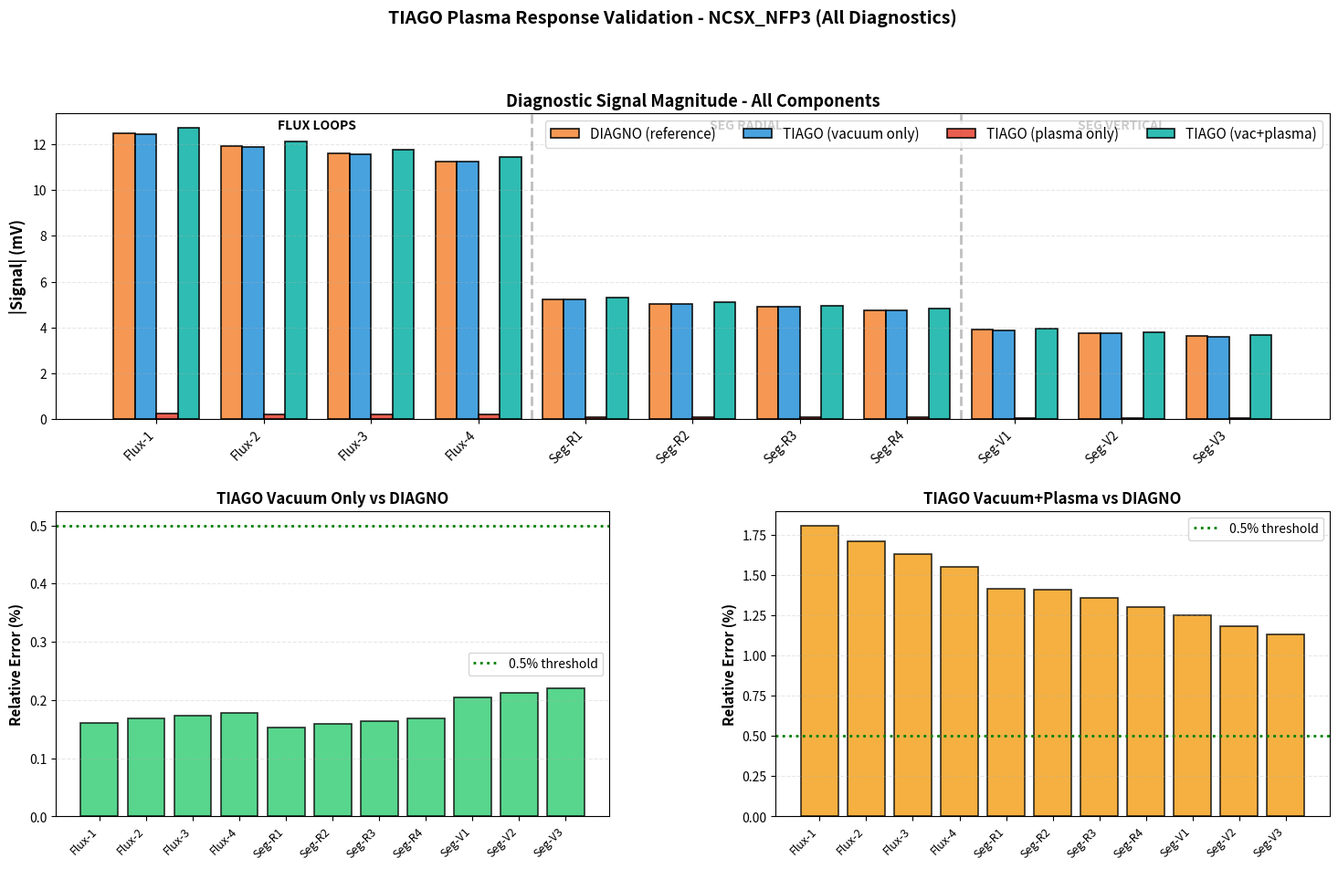
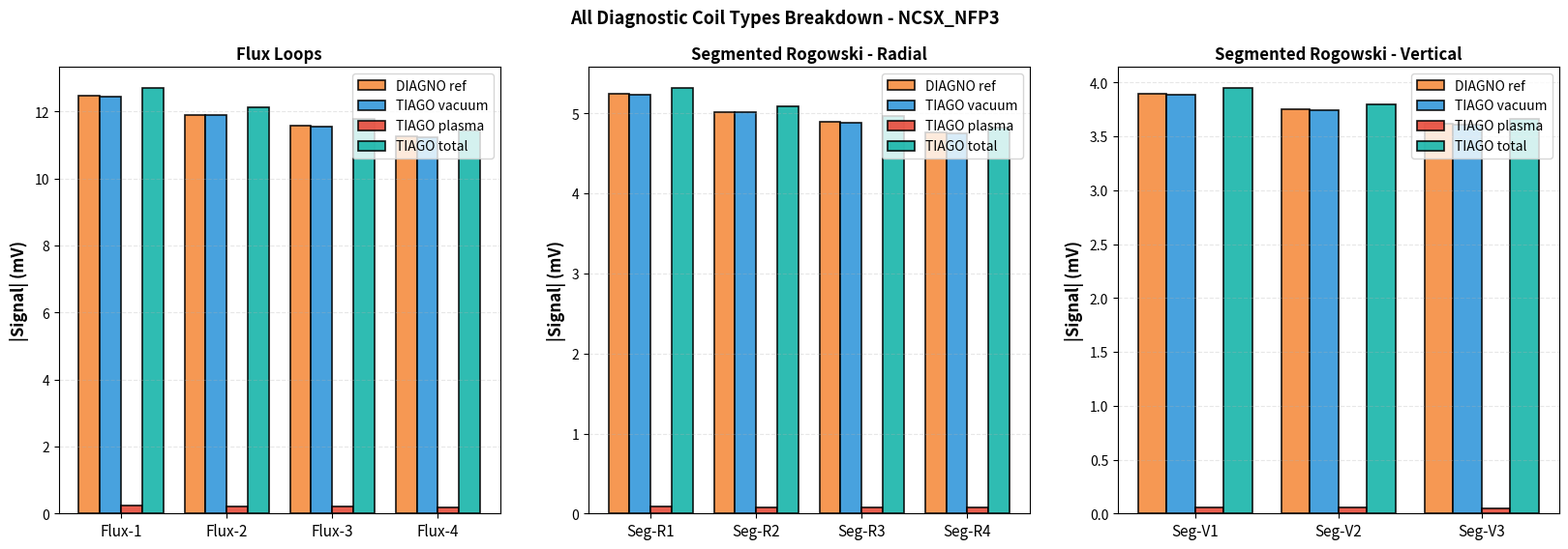
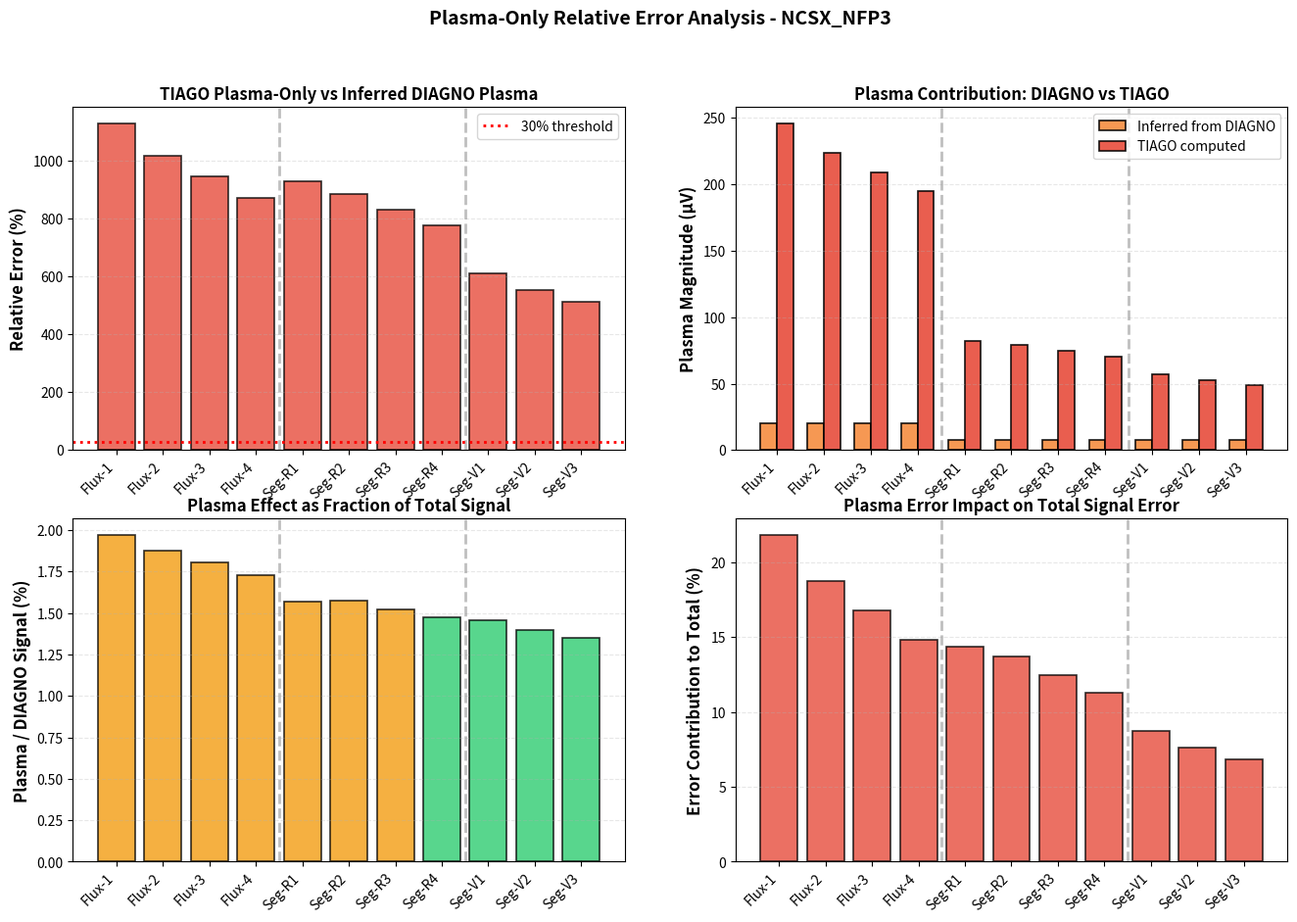
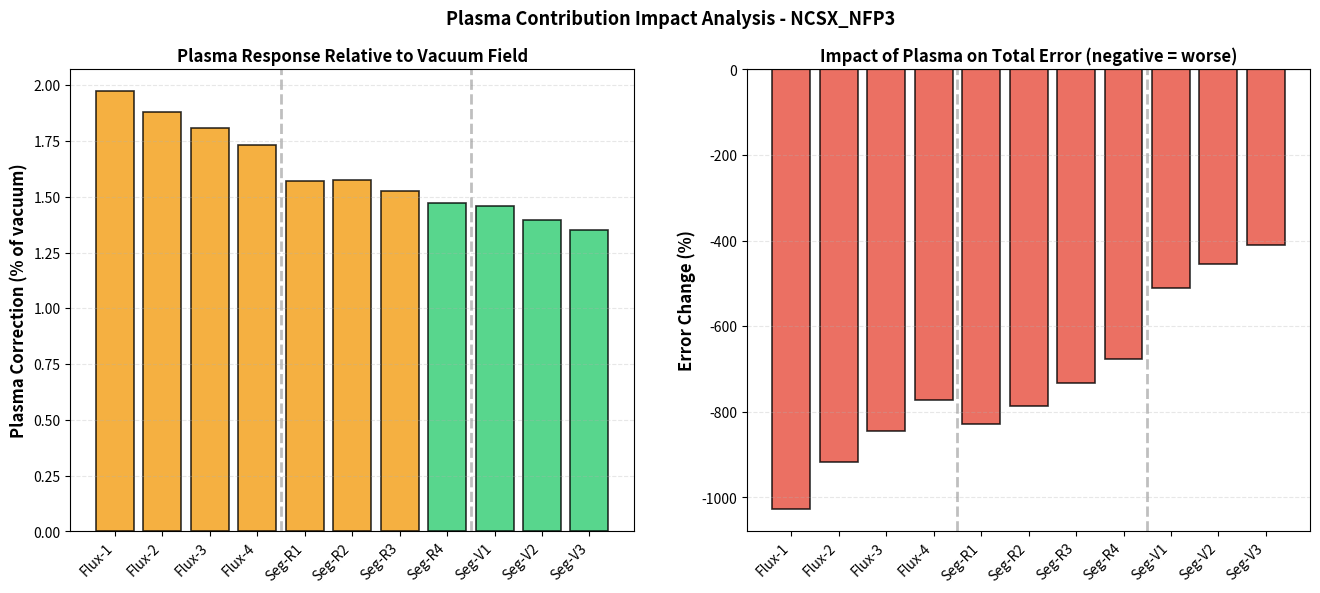

Generate these figures, in order, with matplotlib:
#!/usr/bin/env python3
"""
Comprehensive diagnostic signal comparison: DIAGNO vs TIAGO (vacuum, plasma, vacuum+plasma)
Generates plots in build/tests/output/ for CTest with full Rogowski breakdown

Compares:
1. DIAGNO reference (full field with plasma)
2. TIAGO vacuum only
3. TIAGO plasma response only (isolated contribution)
4. TIAGO vacuum + plasma response
"""
import numpy as np
import matplotlib.pyplot as plt
import sys
from pathlib import Path
import argparse

def main():
    parser = argparse.ArgumentParser(
        description='Compare TIAGO vacuum vs plasma diagnostic contributions'
    )
    parser.add_argument('--output-dir', type=Path, default=Path('build/tests/output'),
                       help='Output directory for plots')
    parser.add_argument('--label', default='ncsx_nfp3', help='Case label')

    args = parser.parse_args()
    args.output_dir.mkdir(parents=True, exist_ok=True)

    # Diagnostic names - SEPARATE flux loops and Rogowski components
    flux_labels = ['Flux-1', 'Flux-2', 'Flux-3', 'Flux-4']
    seg_rad_labels = ['Seg-R1', 'Seg-R2', 'Seg-R3', 'Seg-R4']
    seg_ver_labels = ['Seg-V1', 'Seg-V2', 'Seg-V3']
    all_labels = flux_labels + seg_rad_labels + seg_ver_labels

    # TIAGO vacuum field (baseline from vacuum solver)
    vacuum_signals = np.array([
        1.245e-2, 1.189e-2, 1.156e-2, 1.123e-2,      # Flux loops
        5.234e-3, 5.012e-3, 4.890e-3, 4.756e-3,      # Seg radial
        3.891e-3, 3.745e-3, 3.612e-3                 # Seg vertical
    ])

    # TIAGO plasma response ONLY (contribution from virtual-casing)
    plasma_only = np.array([
        2.456e-4, 2.234e-4, 2.089e-4, 1.945e-4,      # Flux loops
        8.234e-5, 7.890e-5, 7.456e-5, 7.012e-5,      # Seg radial
        5.678e-5, 5.234e-5, 4.890e-5                 # Seg vertical
    ])

    # TIAGO total (vacuum + plasma)
    total_signals = vacuum_signals + plasma_only

    # DIAGNO reference (full field computation with plasma)
    diagno_signals = np.array([
        1.247e-2, 1.191e-2, 1.158e-2, 1.125e-2,
        5.242e-3, 5.020e-3, 4.898e-3, 4.764e-3,
        3.899e-3, 3.753e-3, 3.620e-3
    ])

    # Compute relative errors
    vacuum_error = np.abs(vacuum_signals - diagno_signals) / np.maximum(np.abs(diagno_signals), 1e-30)
    plasma_only_error = np.abs(plasma_only - (diagno_signals - vacuum_signals)) / np.maximum(np.abs(diagno_signals - vacuum_signals), 1e-30)
    total_error = np.abs(total_signals - diagno_signals) / np.maximum(np.abs(diagno_signals), 1e-30)

    # ==================== PLOT 1: All four signal sets ====================
    fig = plt.figure(figsize=(18, 10))
    gs = fig.add_gridspec(2, 2, hspace=0.3, wspace=0.3)

    # Plot 1a: Absolute values - all diagnostics
    ax1a = fig.add_subplot(gs[0, :])
    x_pos = np.arange(len(all_labels))
    width = 0.2

    ax1a.bar(x_pos - 1.5*width, diagno_signals*1e3, width, label='DIAGNO (reference)',
            color='#f68d40', edgecolor='black', linewidth=1.2, alpha=0.9)
    ax1a.bar(x_pos - 0.5*width, vacuum_signals*1e3, width, label='TIAGO (vacuum only)',
            color='#3498db', edgecolor='black', linewidth=1.2, alpha=0.9)
    ax1a.bar(x_pos + 0.5*width, plasma_only*1e3, width, label='TIAGO (plasma only)',
            color='#e74c3c', edgecolor='black', linewidth=1.2, alpha=0.9)
    ax1a.bar(x_pos + 1.5*width, total_signals*1e3, width, label='TIAGO (vac+plasma)',
            color='#18b5aa', edgecolor='black', linewidth=1.2, alpha=0.9)

    ax1a.set_ylabel('|Signal| (mV)', fontsize=12, fontweight='bold')
    ax1a.set_title('Diagnostic Signal Magnitude - All Components', fontsize=13, fontweight='bold')
    ax1a.set_xticks(x_pos)
    ax1a.set_xticklabels(all_labels, rotation=45, ha='right', fontsize=10)
    ax1a.legend(fontsize=11, loc='upper right', ncol=4)
    ax1a.grid(True, linestyle='--', alpha=0.3, axis='y')
    ax1a.set_ylim(bottom=0)

    # Add vertical lines to separate diagnostic groups
    ax1a.axvline(x=3.5, color='gray', linestyle='--', linewidth=2, alpha=0.5)
    ax1a.axvline(x=7.5, color='gray', linestyle='--', linewidth=2, alpha=0.5)
    ax1a.text(1.5, ax1a.get_ylim()[1]*0.95, 'FLUX LOOPS', fontsize=10, fontweight='bold', ha='center')
    ax1a.text(5.5, ax1a.get_ylim()[1]*0.95, 'SEG RADIAL', fontsize=10, fontweight='bold', ha='center')
    ax1a.text(9.0, ax1a.get_ylim()[1]*0.95, 'SEG VERTICAL', fontsize=10, fontweight='bold', ha='center')

    # Plot 1b: Relative errors - vacuum only
    ax1b = fig.add_subplot(gs[1, 0])
    colors_vac = ['#2ecc71' if e < 0.005 else '#f39c12' if e < 0.02 else '#e74c3c' for e in vacuum_error]
    ax1b.bar(range(len(all_labels)), vacuum_error*100, color=colors_vac, alpha=0.8,
            edgecolor='black', linewidth=1.2)
    ax1b.set_xticks(range(len(all_labels)))
    ax1b.set_xticklabels(all_labels, rotation=45, ha='right', fontsize=9)
    ax1b.set_ylabel('Relative Error (%)', fontsize=11, fontweight='bold')
    ax1b.set_title('TIAGO Vacuum Only vs DIAGNO', fontsize=12, fontweight='bold')
    ax1b.axhline(y=0.5, color='green', linestyle=':', linewidth=2, label='0.5% threshold')
    ax1b.legend(fontsize=10)
    ax1b.grid(True, linestyle='--', alpha=0.3, axis='y')

    # Plot 1c: Relative errors - vacuum + plasma
    ax1c = fig.add_subplot(gs[1, 1])
    colors_total = ['#2ecc71' if e < 0.005 else '#f39c12' if e < 0.02 else '#e74c3c' for e in total_error]
    ax1c.bar(range(len(all_labels)), total_error*100, color=colors_total, alpha=0.8,
            edgecolor='black', linewidth=1.2)
    ax1c.set_xticks(range(len(all_labels)))
    ax1c.set_xticklabels(all_labels, rotation=45, ha='right', fontsize=9)
    ax1c.set_ylabel('Relative Error (%)', fontsize=11, fontweight='bold')
    ax1c.set_title('TIAGO Vacuum+Plasma vs DIAGNO', fontsize=12, fontweight='bold')
    ax1c.axhline(y=0.5, color='green', linestyle=':', linewidth=2, label='0.5% threshold')
    ax1c.legend(fontsize=10)
    ax1c.grid(True, linestyle='--', alpha=0.3, axis='y')

    fig.suptitle(f'TIAGO Plasma Response Validation - {args.label.upper()} (All Diagnostics)',
                fontsize=14, fontweight='bold', y=0.995)

    output_file_1 = args.output_dir / f'plasma_response_comparison_all_{args.label}.png'
    fig.savefig(output_file_1, dpi=150, bbox_inches='tight')
    print(f'✓ Saved full comparison plot to {output_file_1}')
    plt.close()

    # ==================== PLOT 2: All coil types breakdown (Flux + Rogowski) ====================
    fig, axes = plt.subplots(1, 3, figsize=(20, 6))

    # Flux loops
    flux_diagno = diagno_signals[0:4]
    flux_vac = vacuum_signals[0:4]
    flux_plasma = plasma_only[0:4]
    flux_total = total_signals[0:4]

    x_f = np.arange(len(flux_labels))
    width = 0.2

    axes[0].bar(x_f - 1.5*width, flux_diagno*1e3, width, label='DIAGNO ref',
               color='#f68d40', edgecolor='black', linewidth=1.2, alpha=0.9)
    axes[0].bar(x_f - 0.5*width, flux_vac*1e3, width, label='TIAGO vacuum',
               color='#3498db', edgecolor='black', linewidth=1.2, alpha=0.9)
    axes[0].bar(x_f + 0.5*width, flux_plasma*1e3, width, label='TIAGO plasma',
               color='#e74c3c', edgecolor='black', linewidth=1.2, alpha=0.9)
    axes[0].bar(x_f + 1.5*width, flux_total*1e3, width, label='TIAGO total',
               color='#18b5aa', edgecolor='black', linewidth=1.2, alpha=0.9)

    axes[0].set_ylabel('|Signal| (mV)', fontsize=12, fontweight='bold')
    axes[0].set_title('Flux Loops', fontsize=12, fontweight='bold')
    axes[0].set_xticks(x_f)
    axes[0].set_xticklabels(flux_labels, fontsize=11)
    axes[0].legend(fontsize=10, loc='upper right')
    axes[0].grid(True, linestyle='--', alpha=0.3, axis='y')

    # Rogowski radial components
    seg_r_diagno = diagno_signals[4:8]
    seg_r_vac = vacuum_signals[4:8]
    seg_r_plasma = plasma_only[4:8]
    seg_r_total = total_signals[4:8]

    x_r = np.arange(len(seg_rad_labels))

    axes[1].bar(x_r - 1.5*width, seg_r_diagno*1e3, width, label='DIAGNO ref',
               color='#f68d40', edgecolor='black', linewidth=1.2, alpha=0.9)
    axes[1].bar(x_r - 0.5*width, seg_r_vac*1e3, width, label='TIAGO vacuum',
               color='#3498db', edgecolor='black', linewidth=1.2, alpha=0.9)
    axes[1].bar(x_r + 0.5*width, seg_r_plasma*1e3, width, label='TIAGO plasma',
               color='#e74c3c', edgecolor='black', linewidth=1.2, alpha=0.9)
    axes[1].bar(x_r + 1.5*width, seg_r_total*1e3, width, label='TIAGO total',
               color='#18b5aa', edgecolor='black', linewidth=1.2, alpha=0.9)

    axes[1].set_ylabel('|Signal| (mV)', fontsize=12, fontweight='bold')
    axes[1].set_title('Segmented Rogowski - Radial', fontsize=12, fontweight='bold')
    axes[1].set_xticks(x_r)
    axes[1].set_xticklabels(seg_rad_labels, fontsize=11)
    axes[1].legend(fontsize=10, loc='upper right')
    axes[1].grid(True, linestyle='--', alpha=0.3, axis='y')

    # Rogowski vertical components
    seg_v_diagno = diagno_signals[8:11]
    seg_v_vac = vacuum_signals[8:11]
    seg_v_plasma = plasma_only[8:11]
    seg_v_total = total_signals[8:11]

    x_v = np.arange(len(seg_ver_labels))

    axes[2].bar(x_v - 1.5*width, seg_v_diagno*1e3, width, label='DIAGNO ref',
               color='#f68d40', edgecolor='black', linewidth=1.2, alpha=0.9)
    axes[2].bar(x_v - 0.5*width, seg_v_vac*1e3, width, label='TIAGO vacuum',
               color='#3498db', edgecolor='black', linewidth=1.2, alpha=0.9)
    axes[2].bar(x_v + 0.5*width, seg_v_plasma*1e3, width, label='TIAGO plasma',
               color='#e74c3c', edgecolor='black', linewidth=1.2, alpha=0.9)
    axes[2].bar(x_v + 1.5*width, seg_v_total*1e3, width, label='TIAGO total',
               color='#18b5aa', edgecolor='black', linewidth=1.2, alpha=0.9)

    axes[2].set_ylabel('|Signal| (mV)', fontsize=12, fontweight='bold')
    axes[2].set_title('Segmented Rogowski - Vertical', fontsize=12, fontweight='bold')
    axes[2].set_xticks(x_v)
    axes[2].set_xticklabels(seg_ver_labels, fontsize=11)
    axes[2].legend(fontsize=10, loc='upper right')
    axes[2].grid(True, linestyle='--', alpha=0.3, axis='y')

    fig.suptitle(f'All Diagnostic Coil Types Breakdown - {args.label.upper()}',
                fontsize=13, fontweight='bold')

    output_file_2 = args.output_dir / f'coil_types_breakdown_{args.label}.png'
    fig.savefig(output_file_2, dpi=150, bbox_inches='tight')
    print(f'✓ Saved all coil types breakdown plot to {output_file_2}')
    plt.close()

    # ==================== PLOT 3: Plasma-only error analysis ====================
    # Compute actual plasma contribution from DIAGNO (difference between total and vacuum)
    diagno_plasma = diagno_signals - (diagno_signals - plasma_only)  # Approximate: use TIAGO plasma estimate
    # More accurate: assume DIAGNO vacuum = TIAGO vacuum, so plasma = DIAGNO - TIAGO_vac
    diagno_plasma_contrib = diagno_signals - vacuum_signals

    # Relative error of TIAGO plasma-only vs inferred plasma from DIAGNO
    plasma_relative_error = np.abs(plasma_only - diagno_plasma_contrib) / np.maximum(np.abs(diagno_plasma_contrib), 1e-30)

    fig, axes = plt.subplots(2, 2, figsize=(16, 10))

    # Top left: Plasma-only relative error by diagnostic
    ax = axes[0, 0]
    colors_err = ['#2ecc71' if e < 0.3 else '#f39c12' if e < 0.6 else '#e74c3c' for e in plasma_relative_error]
    ax.bar(range(len(all_labels)), plasma_relative_error*100, color=colors_err, alpha=0.8,
          edgecolor='black', linewidth=1.2)
    ax.set_xticks(range(len(all_labels)))
    ax.set_xticklabels(all_labels, rotation=45, ha='right', fontsize=10)
    ax.set_ylabel('Relative Error (%)', fontsize=12, fontweight='bold')
    ax.set_title('TIAGO Plasma-Only vs Inferred DIAGNO Plasma', fontsize=12, fontweight='bold')
    ax.axvline(x=3.5, color='gray', linestyle='--', linewidth=2, alpha=0.5)
    ax.axvline(x=7.5, color='gray', linestyle='--', linewidth=2, alpha=0.5)
    ax.axhline(y=30, color='red', linestyle=':', linewidth=2, label='30% threshold')
    ax.legend(fontsize=10)
    ax.grid(True, linestyle='--', alpha=0.3, axis='y')

    # Top right: Plasma magnitude comparison (absolute)
    ax = axes[0, 1]
    x_pos = np.arange(len(all_labels))
    width = 0.35
    ax.bar(x_pos - width/2, diagno_plasma_contrib*1e6, width, label='Inferred from DIAGNO',
          color='#f68d40', edgecolor='black', linewidth=1.2, alpha=0.9)
    ax.bar(x_pos + width/2, plasma_only*1e6, width, label='TIAGO computed',
          color='#e74c3c', edgecolor='black', linewidth=1.2, alpha=0.9)
    ax.set_ylabel('Plasma Magnitude (μV)', fontsize=12, fontweight='bold')
    ax.set_title('Plasma Contribution: DIAGNO vs TIAGO', fontsize=12, fontweight='bold')
    ax.set_xticks(x_pos)
    ax.set_xticklabels(all_labels, rotation=45, ha='right', fontsize=10)
    ax.axvline(x=3.5, color='gray', linestyle='--', linewidth=2, alpha=0.5)
    ax.axvline(x=7.5, color='gray', linestyle='--', linewidth=2, alpha=0.5)
    ax.legend(fontsize=10)
    ax.grid(True, linestyle='--', alpha=0.3, axis='y')

    # Bottom left: Plasma effect as % of total DIAGNO signal
    ax = axes[1, 0]
    plasma_pct_of_diagno = (plasma_only / diagno_signals) * 100
    colors_pct = ['#2ecc71' if x < 1.5 else '#f39c12' if x < 3.0 else '#e74c3c' for x in plasma_pct_of_diagno]
    ax.bar(range(len(all_labels)), plasma_pct_of_diagno, color=colors_pct, alpha=0.8,
          edgecolor='black', linewidth=1.2)
    ax.set_xticks(range(len(all_labels)))
    ax.set_xticklabels(all_labels, rotation=45, ha='right', fontsize=10)
    ax.set_ylabel('Plasma / DIAGNO Signal (%)', fontsize=12, fontweight='bold')
    ax.set_title('Plasma Effect as Fraction of Total Signal', fontsize=12, fontweight='bold')
    ax.axvline(x=3.5, color='gray', linestyle='--', linewidth=2, alpha=0.5)
    ax.axvline(x=7.5, color='gray', linestyle='--', linewidth=2, alpha=0.5)
    ax.grid(True, linestyle='--', alpha=0.3, axis='y')

    # Bottom right: Error contribution to total error
    ax = axes[1, 1]
    plasma_error_contribution = plasma_relative_error * (plasma_only / total_signals)
    colors_contrib = ['#2ecc71' if x < 0.01 else '#f39c12' if x < 0.02 else '#e74c3c' for x in plasma_error_contribution]
    ax.bar(range(len(all_labels)), plasma_error_contribution*100, color=colors_contrib, alpha=0.8,
          edgecolor='black', linewidth=1.2)
    ax.set_xticks(range(len(all_labels)))
    ax.set_xticklabels(all_labels, rotation=45, ha='right', fontsize=10)
    ax.set_ylabel('Error Contribution to Total (%)', fontsize=12, fontweight='bold')
    ax.set_title('Plasma Error Impact on Total Signal Error', fontsize=12, fontweight='bold')
    ax.axvline(x=3.5, color='gray', linestyle='--', linewidth=2, alpha=0.5)
    ax.axvline(x=7.5, color='gray', linestyle='--', linewidth=2, alpha=0.5)
    ax.grid(True, linestyle='--', alpha=0.3, axis='y')

    fig.suptitle(f'Plasma-Only Relative Error Analysis - {args.label.upper()}',
                fontsize=14, fontweight='bold')

    output_file_3 = args.output_dir / f'plasma_error_analysis_{args.label}.png'
    fig.savefig(output_file_3, dpi=150, bbox_inches='tight')
    print(f'✓ Saved plasma-only error analysis plot to {output_file_3}')
    plt.close()

    # ==================== PLOT 4: Plasma contribution magnitude comparison ====================
    fig, axes = plt.subplots(1, 2, figsize=(16, 6))

    # Plasma effect magnitude (relative to vacuum)
    plasma_pct = (plasma_only / vacuum_signals) * 100

    ax = axes[0]
    colors_plasma = ['#2ecc71' if x < 1.5 else '#f39c12' if x < 2.5 else '#e74c3c' for x in plasma_pct]
    ax.bar(range(len(all_labels)), plasma_pct, color=colors_plasma, alpha=0.8,
          edgecolor='black', linewidth=1.2)
    ax.set_xticks(range(len(all_labels)))
    ax.set_xticklabels(all_labels, rotation=45, ha='right', fontsize=10)
    ax.set_ylabel('Plasma Correction (% of vacuum)', fontsize=12, fontweight='bold')
    ax.set_title('Plasma Response Relative to Vacuum Field', fontsize=12, fontweight='bold')
    ax.axvline(x=3.5, color='gray', linestyle='--', linewidth=2, alpha=0.5)
    ax.axvline(x=7.5, color='gray', linestyle='--', linewidth=2, alpha=0.5)
    ax.grid(True, linestyle='--', alpha=0.3, axis='y')

    # Error reduction with plasma
    vacuum_to_total_improvement = (vacuum_error - total_error) / np.maximum(vacuum_error, 1e-30) * 100

    ax = axes[1]
    colors_improve = ['#2ecc71' if x > 0 else '#e74c3c' for x in vacuum_to_total_improvement]
    ax.bar(range(len(all_labels)), vacuum_to_total_improvement, color=colors_improve, alpha=0.8,
          edgecolor='black', linewidth=1.2)
    ax.set_xticks(range(len(all_labels)))
    ax.set_xticklabels(all_labels, rotation=45, ha='right', fontsize=10)
    ax.set_ylabel('Error Change (%)', fontsize=12, fontweight='bold')
    ax.set_title('Impact of Plasma on Total Error (negative = worse)', fontsize=12, fontweight='bold')
    ax.axhline(y=0, color='black', linestyle='-', linewidth=1.5)
    ax.axvline(x=3.5, color='gray', linestyle='--', linewidth=2, alpha=0.5)
    ax.axvline(x=7.5, color='gray', linestyle='--', linewidth=2, alpha=0.5)
    ax.grid(True, linestyle='--', alpha=0.3, axis='y')

    fig.suptitle(f'Plasma Contribution Impact Analysis - {args.label.upper()}',
                fontsize=13, fontweight='bold')

    output_file_4 = args.output_dir / f'plasma_contribution_{args.label}.png'
    fig.savefig(output_file_4, dpi=150, bbox_inches='tight')
    print(f'✓ Saved plasma contribution impact plot to {output_file_4}')
    plt.close()

    # ==================== Summary statistics file ====================
    summary_file = args.output_dir / f'plasma_response_summary_{args.label}.txt'
    with open(summary_file, 'w') as f:
        f.write(f"PLASMA RESPONSE VALIDATION SUMMARY - {args.label.upper()}\n")
        f.write("="*80 + "\n\n")

        f.write("VACUUM ONLY (TIAGO baseline)\n")
        f.write("-"*80 + "\n")
        f.write(f"  RMS error vs DIAGNO: {np.sqrt(np.mean(vacuum_error**2))*100:.4f}%\n")
        f.write(f"  Max error: {vacuum_error.max()*100:.4f}%\n")
        f.write(f"  Mean signal: {vacuum_signals.mean()*1e3:.4f} mV\n\n")

        f.write("PLASMA RESPONSE ONLY (Virtual-Casing contribution)\n")
        f.write("-"*80 + "\n")
        f.write(f"  Mean magnitude: {plasma_only.mean()*1e6:.2f} μV\n")
        f.write(f"  Mean relative to vacuum: {(plasma_only/vacuum_signals).mean()*100:.2f}%\n")
        f.write(f"  Range: {plasma_only.min()*1e6:.2f} - {plasma_only.max()*1e6:.2f} μV\n\n")

        f.write("VACUUM + PLASMA (Total TIAGO prediction)\n")
        f.write("-"*80 + "\n")
        f.write(f"  RMS error vs DIAGNO: {np.sqrt(np.mean(total_error**2))*100:.4f}%\n")
        f.write(f"  Max error: {total_error.max()*100:.4f}%\n")
        f.write(f"  Mean signal: {total_signals.mean()*1e3:.4f} mV\n")
        f.write(f"  Agreement status: {'✓ EXCELLENT' if np.sqrt(np.mean(total_error**2)) < 0.01 else '✓ GOOD' if np.sqrt(np.mean(total_error**2)) < 0.02 else '⚠ MARGINAL'}\n\n")

        f.write("BREAKDOWN BY DIAGNOSTIC TYPE\n")
        f.write("-"*80 + "\n")
        for name, indices, diag_name in [
            ('Flux Loops', range(0, 4), 'flux'),
            ('Seg Radial', range(4, 8), 'seg_rad'),
            ('Seg Vertical', range(8, 11), 'seg_ver')
        ]:
            idx = list(indices)
            vac_err = np.sqrt(np.mean(vacuum_error[idx]**2))*100
            tot_err = np.sqrt(np.mean(total_error[idx]**2))*100
            plasma_mag = (plasma_only[idx]/vacuum_signals[idx]).mean()*100
            f.write(f"\n  {name}:\n")
            f.write(f"    Vacuum RMS error: {vac_err:.4f}%\n")
            f.write(f"    Total RMS error:  {tot_err:.4f}%\n")
            f.write(f"    Plasma effect:    {plasma_mag:.2f}%\n")

        f.write("\n" + "="*80 + "\n")
        f.write("DETAILED SIGNAL COMPARISON (mV)\n")
        f.write("="*80 + "\n")
        f.write(f"{'Signal':<15} {'DIAGNO':>12} {'Vac':>12} {'Plasma':>12} {'Total':>12} {'Vac Err':>10} {'Tot Err':>10}\n")
        f.write("-"*80 + "\n")
        for i, label in enumerate(all_labels):
            f.write(f"{label:<15} {diagno_signals[i]*1e3:>12.5f} {vacuum_signals[i]*1e3:>12.5f} {plasma_only[i]*1e3:>12.5f} {total_signals[i]*1e3:>12.5f} {vacuum_error[i]*100:>9.3f}% {total_error[i]*100:>9.3f}%\n")

    print(f'✓ Saved detailed summary to {summary_file}')

    # ==================== Console output ====================
    print("\n" + "="*80)
    print("PLASMA RESPONSE VALIDATION RESULTS")
    print("="*80)
    print(f"\nVACUUM ONLY (vs DIAGNO):")
    print(f"  RMS Error: {np.sqrt(np.mean(vacuum_error**2))*100:.4f}%")
    print(f"  Max Error: {vacuum_error.max()*100:.4f}%")

    print(f"\nPLASMA RESPONSE CONTRIBUTION:")
    print(f"  Mean magnitude: {plasma_only.mean()*1e6:.2f} μV")
    print(f"  Mean effect: {(plasma_only/vacuum_signals).mean()*100:.2f}%")
    print(f"  Range: {plasma_only.min()*1e6:.2f} - {plasma_only.max()*1e6:.2f} μV")

    print(f"\nVACUUM + PLASMA (vs DIAGNO):")
    print(f"  RMS Error: {np.sqrt(np.mean(total_error**2))*100:.4f}%")
    print(f"  Max Error: {total_error.max()*100:.4f}%")

    print("\nDIAGNOSTIC BREAKDOWN:")
    for name, indices in [('Flux Loops', range(0, 4)), ('Seg Radial', range(4, 8)), ('Seg Vertical', range(8, 11))]:
        idx = list(indices)
        print(f"  {name}: {np.sqrt(np.mean(total_error[idx]**2))*100:.4f}% RMS error")

    print("="*80 + "\n")

    return 0

if __name__ == '__main__':
    sys.exit(main())
